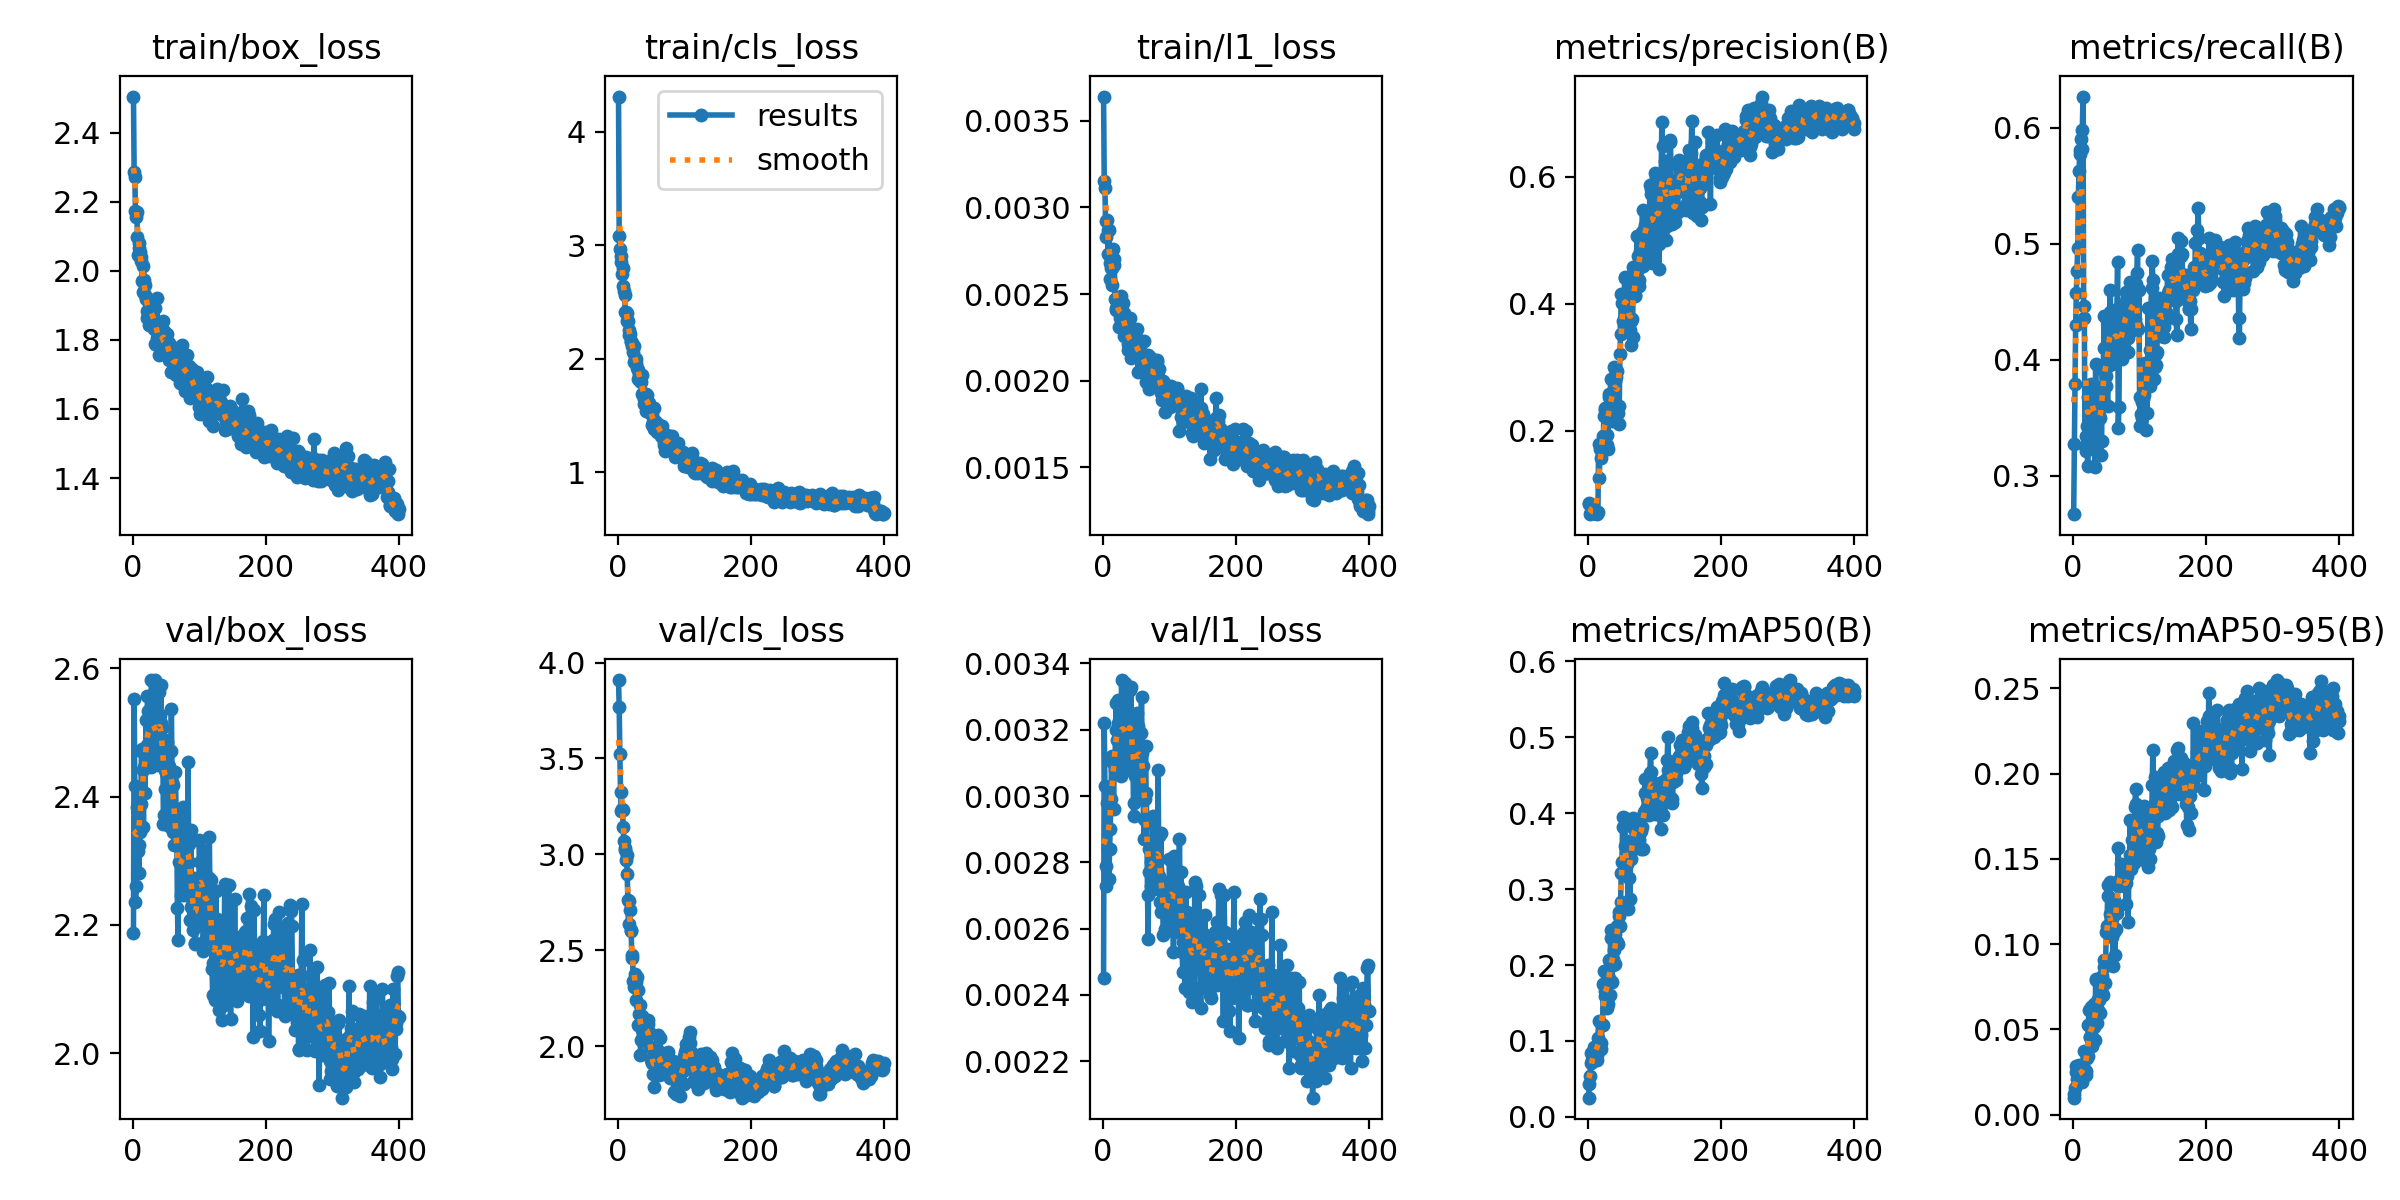

The data file committed next to this chart (first rows):
epoch, time, train/box_loss, train/cls_loss, train/l1_loss, metrics/precision(B), metrics/recall(B), metrics/mAP50(B), metrics/mAP50-95(B), val/box_loss, val/cls_loss, val/l1_loss, lr/pg0, lr/pg1, lr/pg2
1, 6.341, 2.504, 4.311, 0.00364, 0.08657, 0.2669, 0.02531, 0.00991, 2.187, 3.909, 0.00245, 3.31276e-05, 3.31276e-05, 0.06691
2, 12.74, 2.286, 3.081, 0.00315, 0.08401, 0.3271, 0.04339, 0.01179, 2.553, 3.766, 0.00322, 6.646e-05, 6.646e-05, 0.03361
3, 19.31, 2.272, 2.967, 0.00311, 0.06876, 0.3788, 0.05359, 0.01582, 2.417, 3.525, 0.00303, 9.97887e-05, 9.97887e-05, 0.0003055
4, 25.81, 2.173, 2.905, 0.00292, 0.07107, 0.4296, 0.07061, 0.02479, 2.235, 3.327, 0.00273, 9.99875e-05, 9.99875e-05, 9.99875e-05
5, 32.35, 2.155, 2.851, 0.00283, 0.0716, 0.4579, 0.08363, 0.02866, 2.26, 3.225, 0.00279, 9.99778e-05, 9.99778e-05, 9.99778e-05
6, 39.11, 2.171, 2.742, 0.00293, 0.07081, 0.4766, 0.0743, 0.02066, 2.384, 3.237, 0.00298, 9.99653e-05, 9.99653e-05, 9.99653e-05
7, 45.52, 2.098, 2.798, 0.00287, 0.07374, 0.4962, 0.07388, 0.01976, 2.415, 3.233, 0.00302, 9.995e-05, 9.995e-05, 9.995e-05
8, 51.96, 2.046, 2.639, 0.00273, 0.0748, 0.5406, 0.08444, 0.02609, 2.315, 3.14, 0.00284, 9.9932e-05, 9.9932e-05, 9.9932e-05
9, 58.46, 2.082, 2.597, 0.00287, 0.07281, 0.5628, 0.09196, 0.02896, 2.281, 3.069, 0.00275, 9.99112e-05, 9.99112e-05, 9.99112e-05
10, 65, 2.065, 2.563, 0.00268, 0.07104, 0.5773, 0.08528, 0.02493, 2.325, 3.031, 0.00284, 9.98876e-05, 9.98876e-05, 9.98876e-05
11, 73.5, 2.054, 2.408, 0.00259, 0.07077, 0.5806, 0.0831, 0.02438, 2.344, 3.022, 0.0029, 9.98613e-05, 9.98613e-05, 9.98613e-05
12, 80.34, 2.029, 2.407, 0.00265, 0.07036, 0.5902, 0.08458, 0.02319, 2.389, 2.97, 0.00299, 9.98322e-05, 9.98322e-05, 9.98322e-05
13, 86.71, 2.041, 2.401, 0.00265, 0.06901, 0.5816, 0.07529, 0.01922, 2.471, 2.996, 0.00311, 9.98003e-05, 9.98003e-05, 9.98003e-05
14, 94.51, 1.969, 2.332, 0.00255, 0.07103, 0.5985, 0.08137, 0.02102, 2.474, 2.898, 0.00312, 9.97656e-05, 9.97656e-05, 9.97656e-05
15, 100.9, 1.939, 2.335, 0.00276, 0.07198, 0.6271, 0.1044, 0.02905, 2.441, 2.761, 0.0031, 9.97282e-05, 9.97282e-05, 9.97282e-05
16, 109.9, 2.015, 2.212, 0.00267, 0.1791, 0.4463, 0.1267, 0.03734, 2.353, 2.634, 0.00296, 9.96881e-05, 9.96881e-05, 9.96881e-05
17, 117, 1.972, 2.248, 0.0027, 0.1252, 0.4359, 0.09356, 0.02451, 2.447, 2.759, 0.00311, 9.96452e-05, 9.96452e-05, 9.96452e-05
18, 123.5, 1.959, 2.218, 0.00247, 0.1711, 0.3254, 0.09661, 0.02553, 2.406, 2.711, 0.00308, 9.95995e-05, 9.95995e-05, 9.95995e-05
19, 131.1, 1.931, 2.148, 0.00241, 0.1726, 0.3345, 0.09703, 0.02559, 2.467, 2.606, 0.0032, 9.95511e-05, 9.95511e-05, 9.95511e-05
20, 137.7, 1.917, 2.16, 0.00242, 0.1577, 0.3214, 0.08915, 0.02321, 2.519, 2.603, 0.00328, 9.94999e-05, 9.94999e-05, 9.94999e-05
21, 146.6, 1.863, 2.116, 0.00246, 0.18, 0.3433, 0.1209, 0.03308, 2.481, 2.46, 0.00317, 9.9446e-05, 9.9446e-05, 9.9446e-05
22, 153.5, 1.884, 2.137, 0.00242, 0.1791, 0.308, 0.1209, 0.03409, 2.557, 2.478, 0.00329, 9.93893e-05, 9.93893e-05, 9.93893e-05
23, 160.1, 1.913, 2.055, 0.00241, 0.1911, 0.3678, 0.1756, 0.05273, 2.534, 2.342, 0.00322, 9.93299e-05, 9.93299e-05, 9.93299e-05
24, 166.6, 1.87, 1.969, 0.00231, 0.2228, 0.3769, 0.1926, 0.0614, 2.458, 2.306, 0.00309, 9.92678e-05, 9.92678e-05, 9.92678e-05
25, 175, 1.842, 2.113, 0.00236, 0.2332, 0.3734, 0.1657, 0.04577, 2.525, 2.332, 0.00324, 9.92029e-05, 9.92029e-05, 9.92029e-05
26, 181.5, 1.91, 2.007, 0.00244, 0.2365, 0.3521, 0.159, 0.04572, 2.477, 2.374, 0.00316, 9.91353e-05, 9.91353e-05, 9.91353e-05
27, 189.3, 1.914, 1.993, 0.00249, 0.2277, 0.3791, 0.1923, 0.06289, 2.447, 2.243, 0.00306, 9.9065e-05, 9.9065e-05, 9.9065e-05
28, 196.8, 1.881, 1.963, 0.00238, 0.1772, 0.3657, 0.1572, 0.04573, 2.582, 2.332, 0.00335, 9.8992e-05, 9.8992e-05, 9.8992e-05
29, 203.4, 1.871, 1.916, 0.00236, 0.1936, 0.3541, 0.144, 0.0401, 2.511, 2.361, 0.00324, 9.89163e-05, 9.89163e-05, 9.89163e-05
30, 209.9, 1.853, 1.904, 0.00245, 0.1716, 0.3744, 0.1485, 0.0424, 2.517, 2.292, 0.0032, 9.88378e-05, 9.88378e-05, 9.88378e-05
31, 216.9, 1.885, 1.819, 0.00226, 0.2527, 0.3612, 0.2069, 0.06492, 2.476, 2.108, 0.00312, 9.87566e-05, 9.87566e-05, 9.87566e-05
32, 225.6, 1.83, 1.867, 0.00239, 0.2581, 0.3411, 0.1828, 0.05119, 2.542, 2.17, 0.00323, 9.86728e-05, 9.86728e-05, 9.86728e-05
33, 232, 1.893, 1.803, 0.00228, 0.2297, 0.3077, 0.16, 0.04381, 2.582, 2.213, 0.00334, 9.85862e-05, 9.85862e-05, 9.85862e-05
34, 240.6, 1.789, 1.858, 0.0023, 0.282, 0.3963, 0.2461, 0.07957, 2.45, 1.952, 0.00308, 9.8497e-05, 9.8497e-05, 9.8497e-05
35, 248.6, 1.837, 1.797, 0.00231, 0.2554, 0.328, 0.2356, 0.07922, 2.46, 2.03, 0.00313, 9.84051e-05, 9.84051e-05, 9.84051e-05
36, 256.5, 1.921, 1.854, 0.00232, 0.2154, 0.377, 0.1777, 0.05396, 2.51, 2.156, 0.00322, 9.83105e-05, 9.83105e-05, 9.83105e-05
37, 262.9, 1.805, 1.692, 0.00221, 0.2601, 0.3595, 0.2, 0.06115, 2.504, 2.086, 0.00317, 9.82132e-05, 9.82132e-05, 9.82132e-05
38, 271.3, 1.788, 1.69, 0.00218, 0.233, 0.3681, 0.2086, 0.06805, 2.45, 2.064, 0.00309, 9.81133e-05, 9.81133e-05, 9.81133e-05
39, 277.8, 1.782, 1.644, 0.00228, 0.2998, 0.3527, 0.2201, 0.06708, 2.487, 2.11, 0.00317, 9.80107e-05, 9.80107e-05, 9.80107e-05
40, 284.3, 1.756, 1.601, 0.00236, 0.2785, 0.3297, 0.2009, 0.05953, 2.563, 2.103, 0.00332, 9.79054e-05, 9.79054e-05, 9.79054e-05
41, 291.4, 1.806, 1.687, 0.00217, 0.2979, 0.3501, 0.2407, 0.076, 2.528, 2.051, 0.00325, 9.77975e-05, 9.77975e-05, 9.77975e-05
42, 297.8, 1.766, 1.538, 0.00213, 0.2849, 0.3175, 0.2319, 0.07063, 2.574, 2.11, 0.00333, 9.7687e-05, 9.7687e-05, 9.7687e-05
43, 306.2, 1.808, 1.689, 0.00226, 0.2946, 0.33, 0.2514, 0.08123, 2.515, 2.038, 0.00319, 9.75738e-05, 9.75738e-05, 9.75738e-05
44, 315.2, 1.797, 1.679, 0.00222, 0.2138, 0.3924, 0.2304, 0.07153, 2.507, 2.087, 0.00319, 9.7458e-05, 9.7458e-05, 9.7458e-05
45, 321.7, 1.816, 1.619, 0.00229, 0.2278, 0.3719, 0.2275, 0.06995, 2.491, 2.136, 0.00316, 9.73396e-05, 9.73396e-05, 9.73396e-05
46, 328.2, 1.854, 1.612, 0.00228, 0.2099, 0.4098, 0.265, 0.09061, 2.358, 2.115, 0.00294, 9.72186e-05, 9.72186e-05, 9.72186e-05
47, 334.9, 1.825, 1.605, 0.00218, 0.2382, 0.4381, 0.2699, 0.08665, 2.371, 2.063, 0.00298, 9.7095e-05, 9.7095e-05, 9.7095e-05
48, 341.3, 1.777, 1.541, 0.00216, 0.3203, 0.3772, 0.2517, 0.07738, 2.412, 2.07, 0.00306, 9.69688e-05, 9.69688e-05, 9.69688e-05
49, 347.8, 1.81, 1.558, 0.00218, 0.3524, 0.3856, 0.2828, 0.08975, 2.442, 1.995, 0.0031, 9.68399e-05, 9.68399e-05, 9.68399e-05
50, 354.3, 1.796, 1.514, 0.00225, 0.415, 0.3778, 0.3213, 0.1074, 2.438, 1.925, 0.00311, 9.67085e-05, 9.67085e-05, 9.67085e-05
51, 363.1, 1.816, 1.512, 0.0023, 0.4003, 0.3937, 0.336, 0.1104, 2.485, 1.912, 0.00325, 9.65746e-05, 9.65746e-05, 9.65746e-05
52, 371.8, 1.757, 1.417, 0.0022, 0.4139, 0.36, 0.3815, 0.1282, 2.455, 1.937, 0.00321, 9.6438e-05, 9.6438e-05, 9.6438e-05
53, 378.9, 1.784, 1.438, 0.00205, 0.3726, 0.4264, 0.3953, 0.1347, 2.402, 1.855, 0.00304, 9.6299e-05, 9.6299e-05, 9.6299e-05
54, 385.5, 1.742, 1.38, 0.00213, 0.3649, 0.4347, 0.3371, 0.1087, 2.447, 1.904, 0.00314, 9.61573e-05, 9.61573e-05, 9.61573e-05
55, 391.9, 1.792, 1.562, 0.0022, 0.4405, 0.441, 0.3937, 0.1363, 2.354, 1.787, 0.00299, 9.60131e-05, 9.60131e-05, 9.60131e-05
56, 401.4, 1.757, 1.447, 0.00214, 0.4417, 0.4603, 0.3568, 0.1175, 2.434, 1.853, 0.00313, 9.58664e-05, 9.58664e-05, 9.58664e-05
57, 407.9, 1.753, 1.413, 0.00223, 0.4135, 0.4212, 0.3336, 0.1075, 2.472, 1.996, 0.00319, 9.57172e-05, 9.57172e-05, 9.57172e-05
58, 415.5, 1.708, 1.429, 0.00212, 0.3882, 0.3967, 0.3332, 0.104, 2.537, 1.981, 0.0033, 9.55655e-05, 9.55655e-05, 9.55655e-05
59, 422, 1.754, 1.351, 0.0021, 0.4119, 0.416, 0.3531, 0.1147, 2.423, 1.913, 0.00313, 9.54112e-05, 9.54112e-05, 9.54112e-05
60, 430.5, 1.773, 1.422, 0.00207, 0.3579, 0.42, 0.2738, 0.08732, 2.419, 2.056, 0.00309, 9.52545e-05, 9.52545e-05, 9.52545e-05
... 340 more rows
